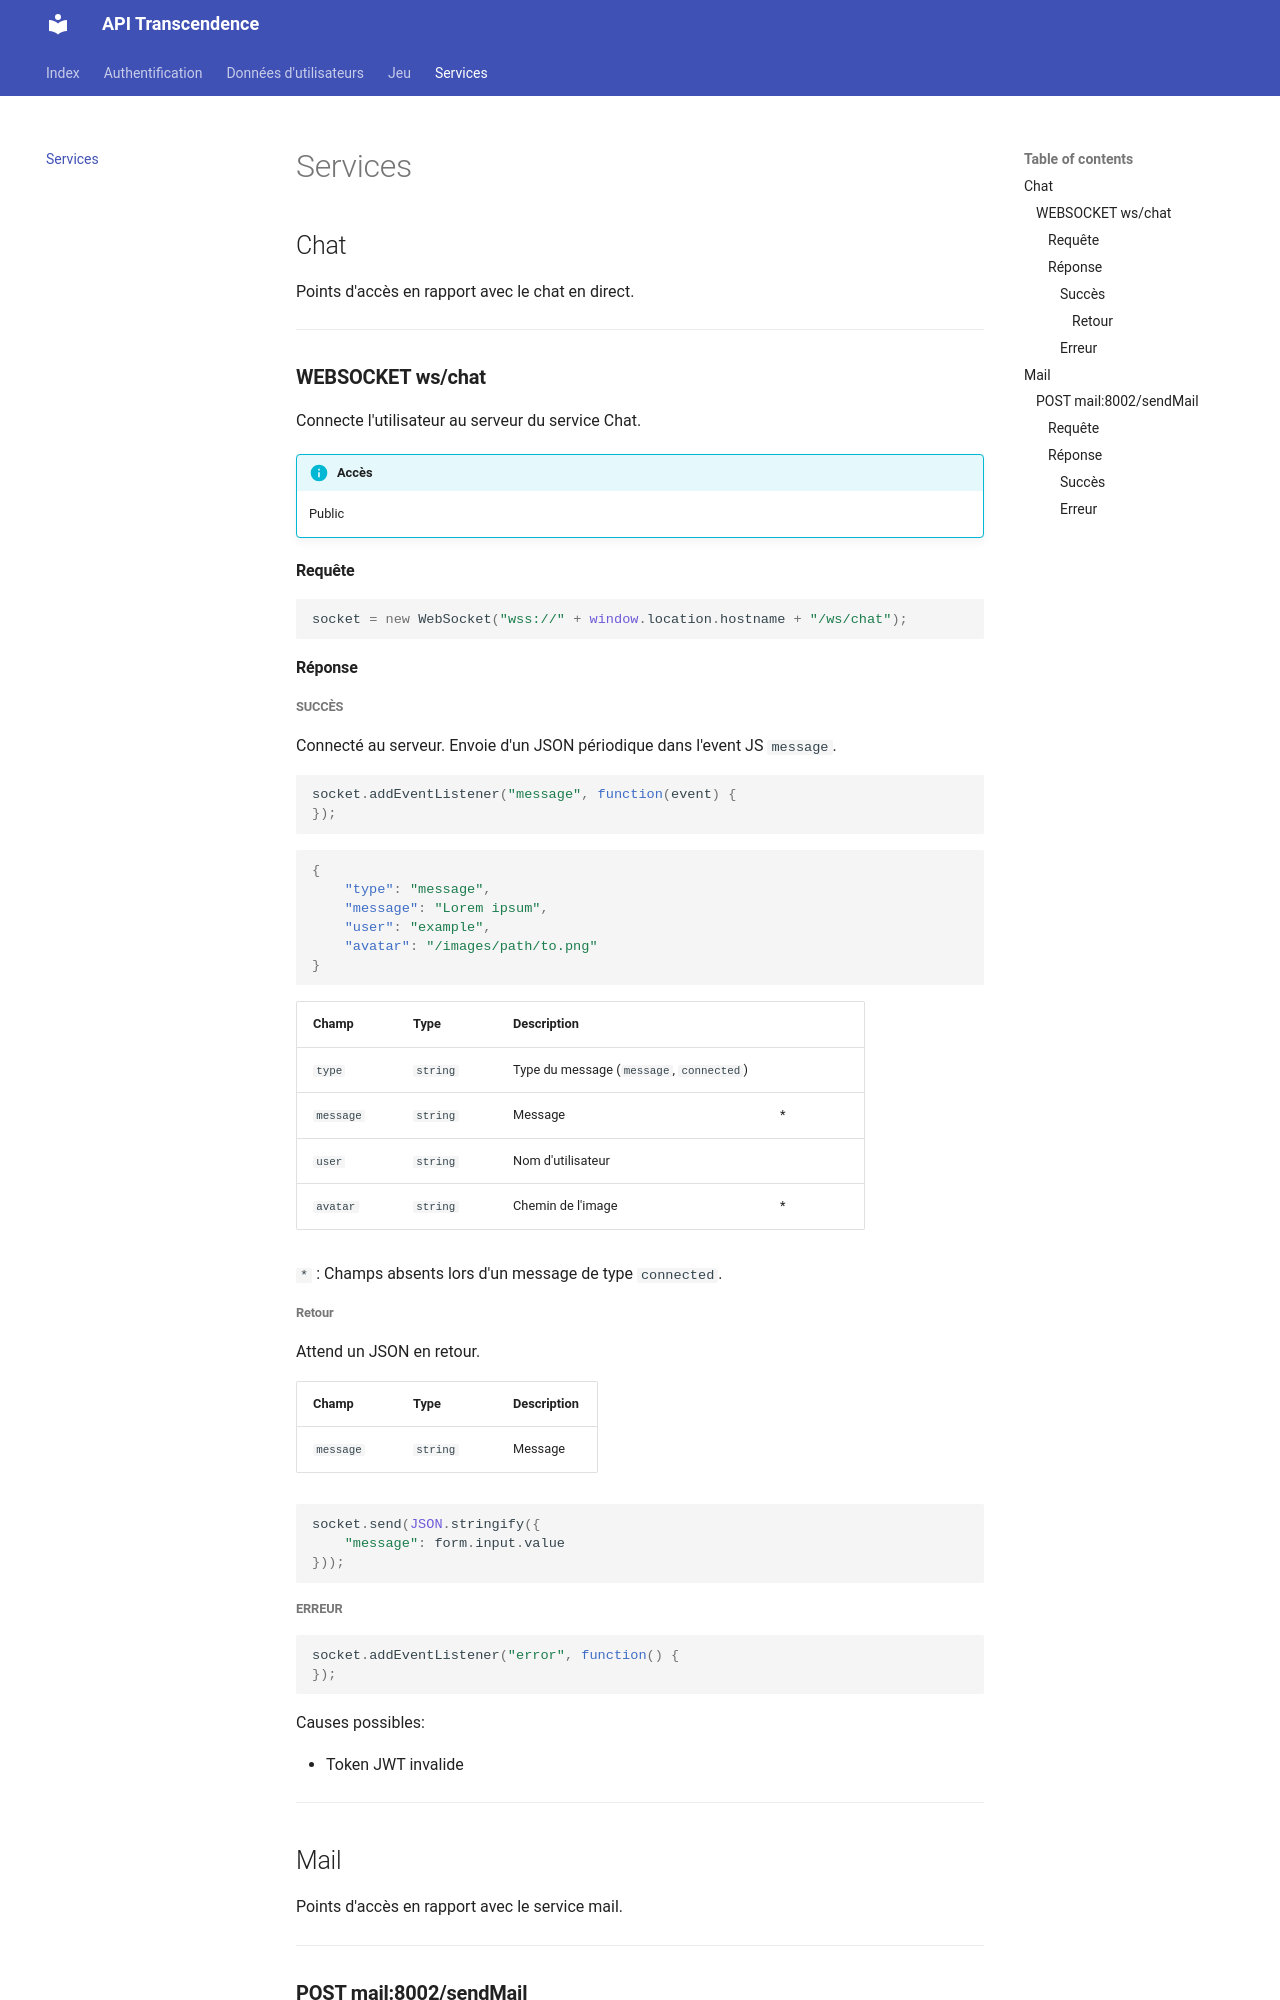

repository: Alexioos95/transcendance · page: services/index.html · generator: mkdocs

## Chat

Points d'accès en rapport avec le chat en direct.

---

### **WEBSOCKET ws/chat**

Connecte l'utilisateur au serveur du service Chat.

!!! info "Accès"
	Public

#### Requête

```js
socket = new WebSocket("wss://" + window.location.hostname + "/ws/chat");
```

#### Réponse

##### Succès

Connecté au serveur. Envoie d'un JSON périodique dans l'event JS `message`.

```js
socket.addEventListener("message", function(event) {
});
```

```json
{
	"type": "message",
	"message": "Lorem ipsum",
	"user": "example",
	"avatar": "/images/path/to.png"
}
```

| Champ | Type | Description | |
| :--- | :--- | :--- | :--- |
| `type` | `string` | Type du message (`message`, `connected`) | |
| `message` | `string` | Message | * |
| `user` | `string` | Nom d'utilisateur |
| `avatar` | `string` | Chemin de l'image | * |

`*` : Champs absents lors d'un message de type `connected`.

###### Retour

Attend un JSON en retour.

| Champ | Type | Description |
| :--- | :--- | :--- |
| `message` | `string` | Message |

```js
socket.send(JSON.stringify({
	"message": form.input.value
}));
```

##### Erreur

```js
socket.addEventListener("error", function() {
});
```

Causes possibles:

- Token JWT invalide

---
